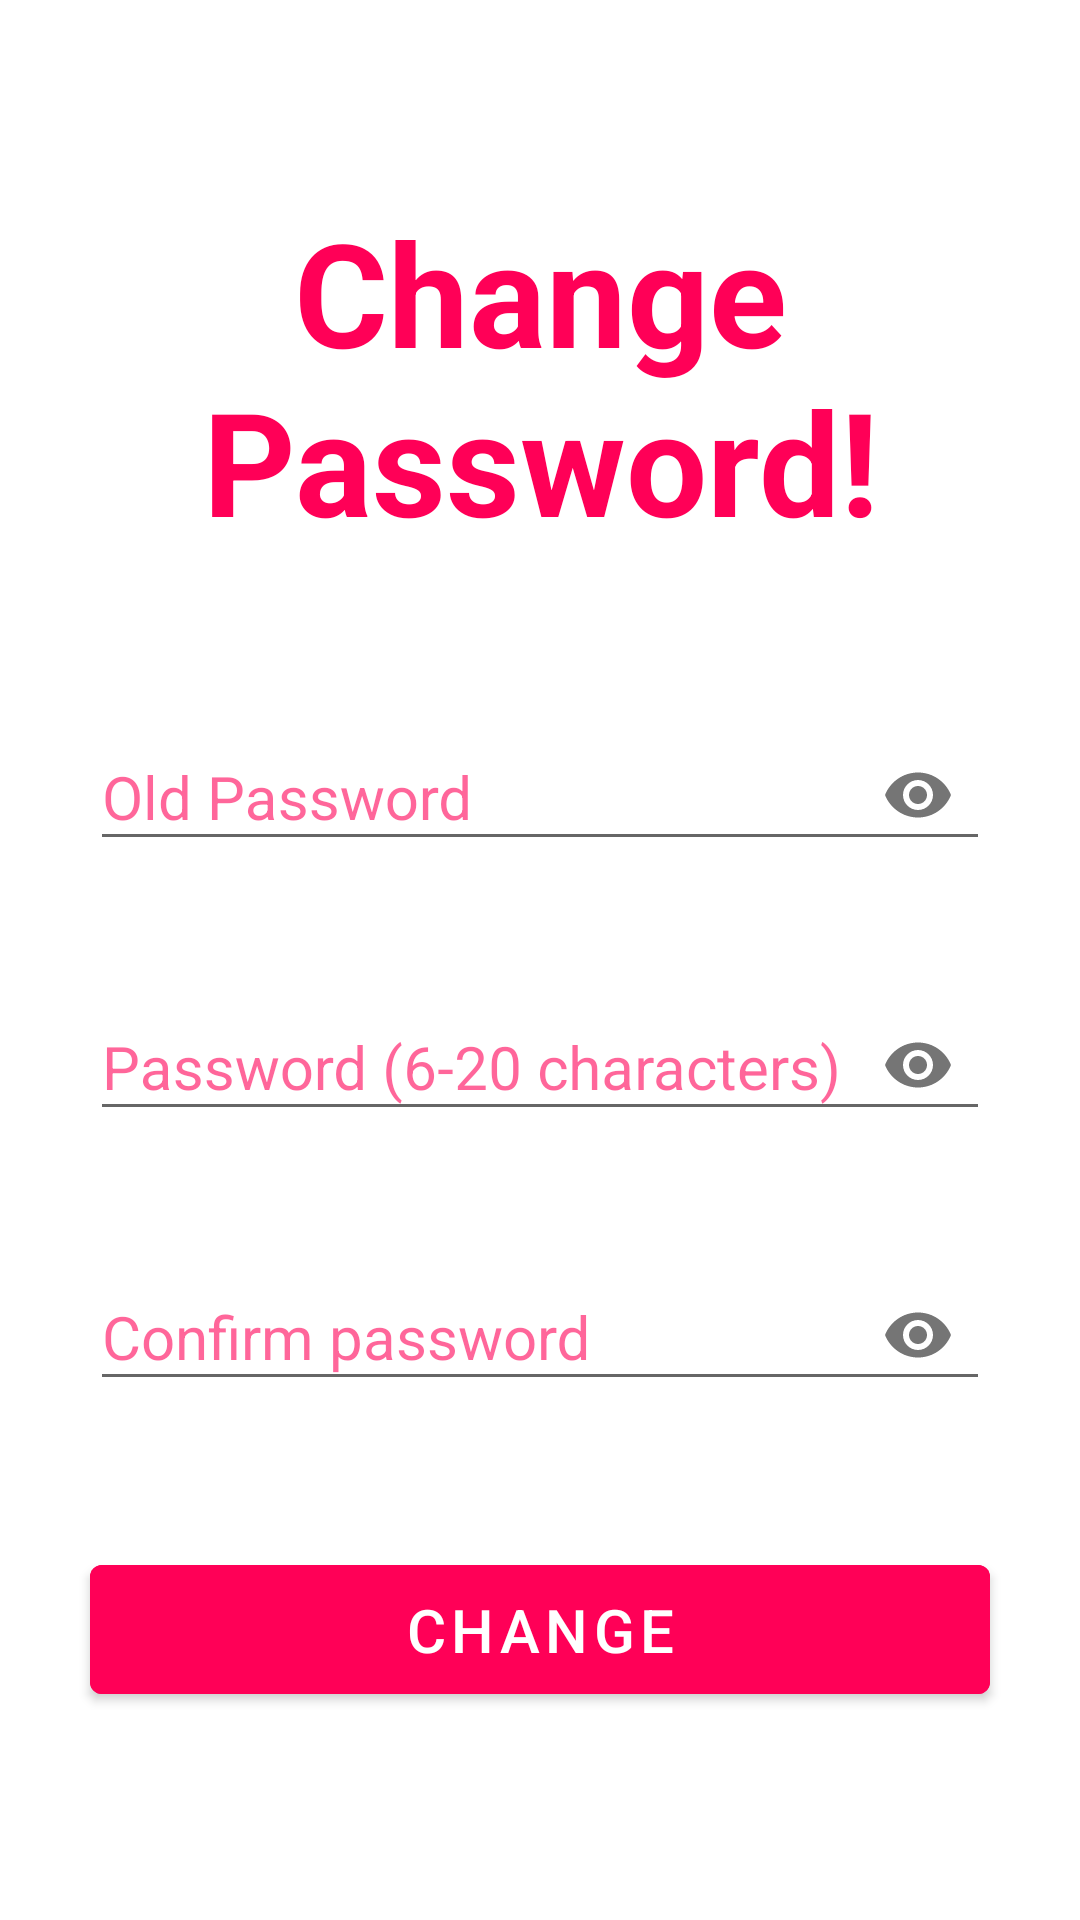

Produce the Android XML layout that renders to this screen, including the resource entries it uses.
<!-- AndroidManifest.xml: application theme Theme.BaiThi -->
<!-- res/layout/fragment_change_password.xml -->
<?xml version="1.0" encoding="utf-8"?>
<LinearLayout xmlns:android="http://schemas.android.com/apk/res/android"
    android:layout_width="match_parent"
    android:layout_height="match_parent"
    xmlns:app="http://schemas.android.com/apk/res-auto"
    android:orientation="vertical">

    <TextView
        android:id="@+id/text_view_changepassword"
        android:layout_width="match_parent"
        android:layout_height="wrap_content"
        android:layout_marginLeft="30dp"
        android:layout_marginTop="65dp"
        android:layout_marginRight="30dp"
        android:text="Change Password!"
        android:textAlignment="center"
        android:textColor="#FF0057"
        android:textSize="48sp"
        android:textStyle="bold"/>
    <com.google.android.material.textfield.TextInputLayout
        android:id="@+id/text_old_password"
        android:layout_width="match_parent"
        android:layout_height="90dp"
        android:layout_marginLeft="30dp"
        android:layout_marginTop="50dp"
        android:layout_marginRight="30dp"
        app:passwordToggleEnabled="true"
        android:theme="@style/editTextThemeRedPink"
        style="@style/Widget.MaterialComponents.TextInputLayout.OutlinedBox">

        <com.google.android.material.textfield.TextInputEditText
            android:id="@+id/edit_text_password"
            android:layout_width="match_parent"
            android:layout_height="wrap_content"
            android:elegantTextHeight="false"
            android:hint="Old Password"
            android:inputType="textPassword"
            android:maxLength="20"
            android:textSize="20sp" />
    </com.google.android.material.textfield.TextInputLayout>
    <com.google.android.material.textfield.TextInputLayout
        android:layout_width="match_parent"
        android:id="@+id/text_new_password"
        android:layout_height="90dp"
        android:layout_marginLeft="30dp"
        android:layout_marginRight="30dp"
        app:passwordToggleEnabled="true"
        android:theme="@style/editTextThemeRedPink"
        style="@style/Widget.MaterialComponents.TextInputLayout.OutlinedBox">

        <com.google.android.material.textfield.TextInputEditText
            android:layout_width="match_parent"
            android:layout_height="wrap_content"
            android:elegantTextHeight="false"
            android:id="@+id/edit_text_new_password"
            android:hint="Password (6-20 characters)"
            android:maxLength="20"
            android:inputType="textPassword"
            android:textSize="20sp"  />
    </com.google.android.material.textfield.TextInputLayout>
    <com.google.android.material.textfield.TextInputLayout
        android:layout_width="match_parent"
        android:layout_height="90dp"
        android:id="@+id/text_new_confirm_new_password"
        android:layout_marginLeft="30dp"
        android:layout_marginRight="30dp"
        app:passwordToggleEnabled="true"
        android:theme="@style/editTextThemeRedPink"
        style="@style/Widget.MaterialComponents.TextInputLayout.OutlinedBox">

        <com.google.android.material.textfield.TextInputEditText
            android:layout_width="match_parent"
            android:layout_height="wrap_content"
            android:elegantTextHeight="false"
            android:id="@+id/edit_text_new_confirm_new_password"
            android:hint="Confirm password"
            android:maxLength="20"
            android:inputType="textPassword"
            android:textSize="20sp" />
    </com.google.android.material.textfield.TextInputLayout>
    <Button
        android:id="@+id/btn_change_password"
        android:layout_width="match_parent"
        android:layout_height="55dp"
        android:layout_marginLeft="30dp"
        android:layout_marginTop="10dp"
        android:layout_marginRight="30dp"
        android:backgroundTint="#FF0057"
        android:text="Change"
        android:textColor="#FFFFFF"
        android:textSize="20sp"/>
</LinearLayout>
<!-- resources referenced by this layout -->
<resources>
  <style name="editTextThemeRedPink" parent="Theme.MaterialComponents.Light.DarkActionBar">
          
          <item name="colorPrimary">#FF0057</item>
          <item name="colorPrimaryDark">#FF0057</item>
          <item name="colorAccent">#FF0057</item>
  
          
          
          <item name="colorOnSurface">#FF0057</item>
  
  
      </style>
  <style name="Theme.BaiThi" parent="Theme.MaterialComponents.DayNight.NoActionBar">
          
          <item name="colorPrimary">@color/purple_500</item>
          <item name="colorPrimaryVariant">@color/purple_700</item>
          <item name="colorOnPrimary">@color/white</item>
          
          <item name="colorSecondary">@color/teal_200</item>
          <item name="colorSecondaryVariant">@color/teal_700</item>
          <item name="colorOnSecondary">@color/black</item>
          
          <item name="android:statusBarColor" tools:targetApi="l">?attr/colorPrimaryVariant</item>
          
      </style>
  <!-- not gathered from this repository: default colours our renderer supplied (Android Studio template values) -->
  <color name="purple_500">#FF6200EE</color>
  <color name="purple_700">#FF3700B3</color>
  <color name="teal_200">#FF03DAC5</color>
  <color name="teal_700">#FF018786</color>
  <color name="black">#FF000000</color>
  <color name="white">#FFFFFFFF</color>
</resources>
